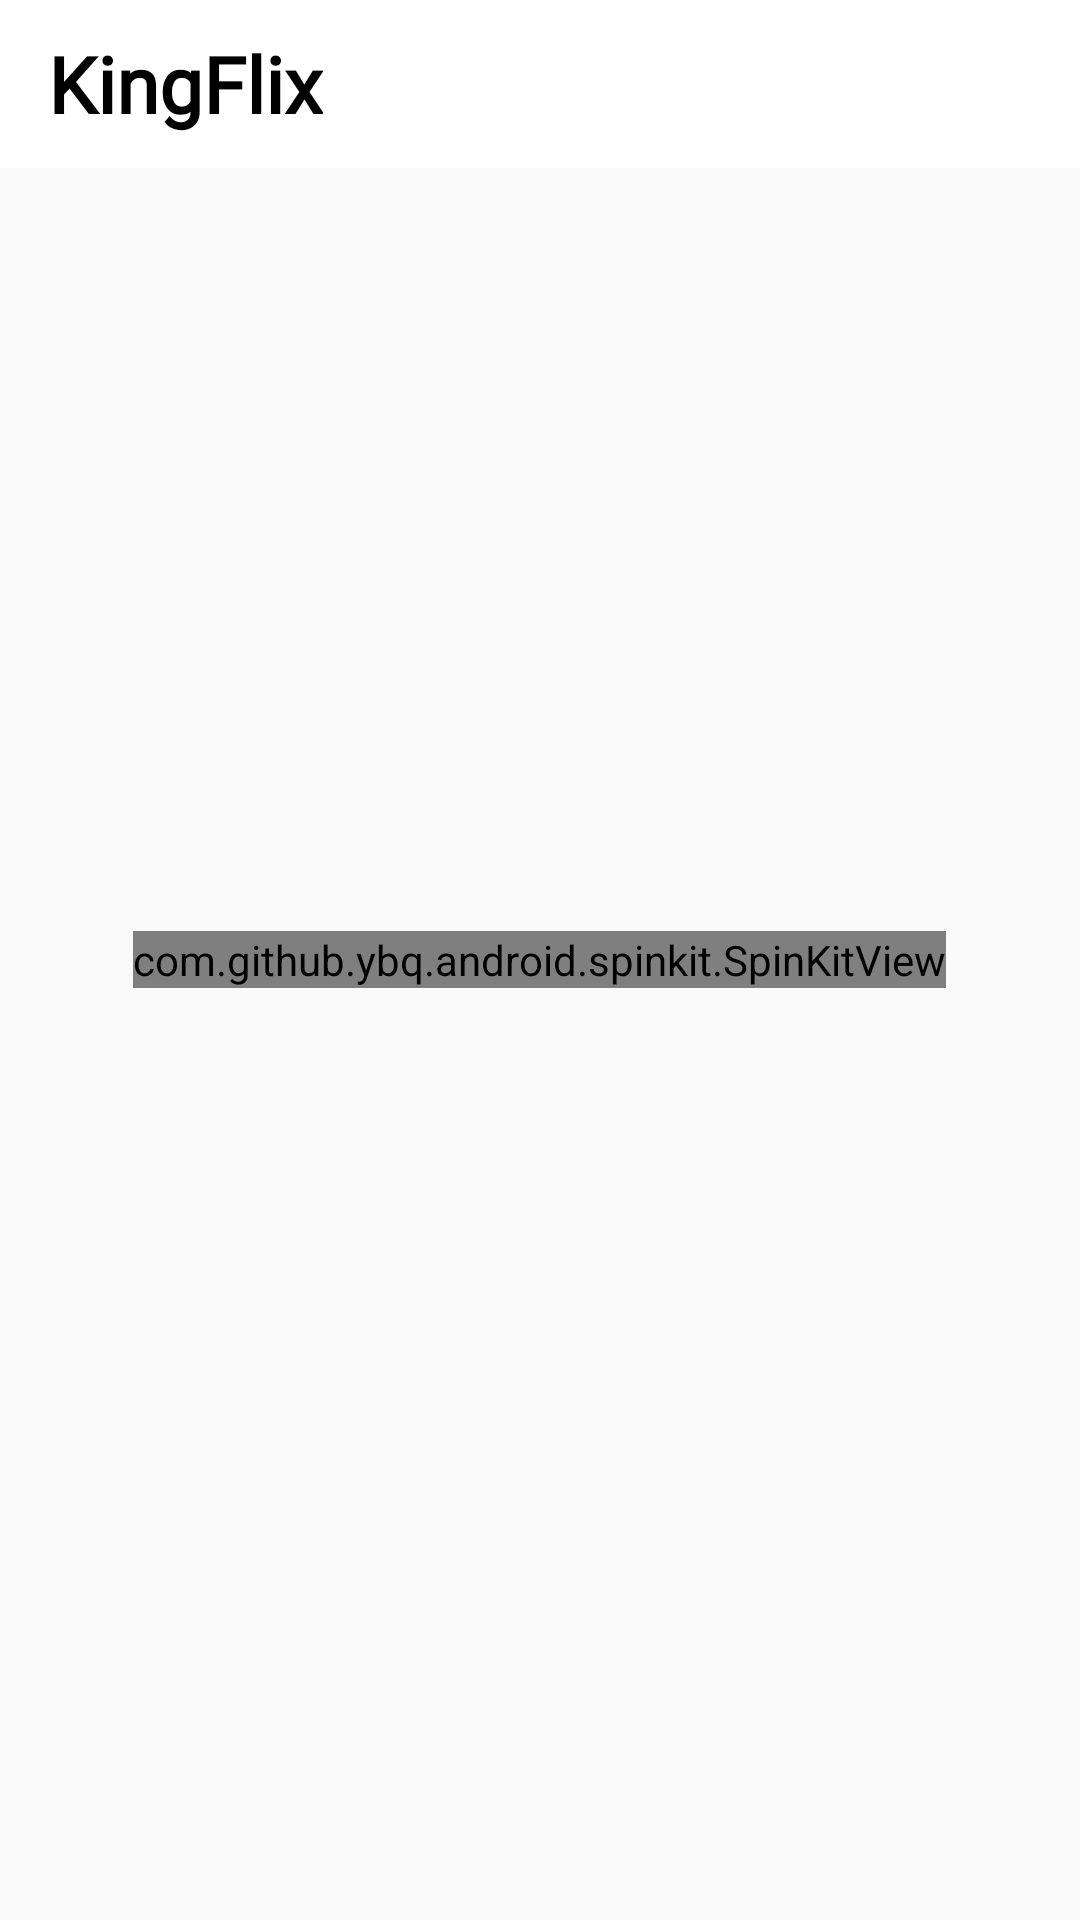

Layout XML and referenced resources for this Android screen:
<!-- AndroidManifest.xml: application theme AppTheme -->
<!-- res/layout/activity_mx.xml -->
<?xml version="1.0" encoding="utf-8"?>
<RelativeLayout
    xmlns:android="http://schemas.android.com/apk/res/android"
    xmlns:app="http://schemas.android.com/apk/res-auto"
    xmlns:tools="http://schemas.android.com/tools"
    android:layout_width="match_parent"
    android:layout_height="match_parent">
    <com.google.android.material.appbar.AppBarLayout
        app:layout_constraintStart_toStartOf="parent"
        app:layout_constraintTop_toTopOf="parent"
        app:layout_constraintEnd_toEndOf="parent"
        android:layout_width="match_parent"
        android:layout_height="wrap_content"
        app:elevation="0dp">


        <androidx.appcompat.widget.Toolbar
            android:layout_width="match_parent"
            android:layout_height="wrap_content"
            android:id="@+id/toolbar"
            android:background="@android:color/white"
            android:minHeight="?attr/actionBarSize"
            android:elevation="0dp"
            android:theme="@style/AppTheme.PopupOverlay">

            
            
            
            
            
            

            <RelativeLayout
                android:layout_width="match_parent"
                android:layout_height="wrap_content">

                <TextView
                    android:layout_width="wrap_content"
                    android:layout_height="wrap_content"
                    android:layout_centerVertical="true"
                    android:fontFamily="@font/product_sans_bold"
                    android:text="@string/app_name"
                    android:textColor="@android:color/black"
                    android:textSize="26sp"
                    android:textStyle="bold" />
            </RelativeLayout>



            
            
            
            
            
            
            
            
            
            
        </androidx.appcompat.widget.Toolbar>

    </com.google.android.material.appbar.AppBarLayout>


        <LinearLayout
            android:layout_marginTop="?attr/actionBarSize"
            android:layout_width="match_parent"
            android:layout_height="match_parent"
            android:orientation="vertical"
            android:padding="4dp">


            <androidx.recyclerview.widget.RecyclerView
                android:layout_width="match_parent"
                android:layout_height="0dp"
                android:layout_weight="1"
                android:id="@+id/liveRecyclerView"
                android:nestedScrollingEnabled="false"
                android:visibility="visible"
                tools:listitem="@layout/list_row_main"/>



        </LinearLayout>

    <com.github.ybq.android.spinkit.SpinKitView
        xmlns:app="http://schemas.android.com/apk/res-auto"
        android:id="@+id/spin_kit"
        android:layout_centerInParent="true"
        style="@style/SpinKitView.Large.Wave"
        android:layout_width="wrap_content"
        android:layout_height="wrap_content"
        android:layout_gravity="center"
        app:SpinKit_Color="@color/black" />
</RelativeLayout>
<!-- res/layout/list_row_main.xml (included above) -->
<?xml version="1.0" encoding="utf-8"?>
<androidx.constraintlayout.widget.ConstraintLayout xmlns:android="http://schemas.android.com/apk/res/android"
    xmlns:app="http://schemas.android.com/apk/res-auto"
    xmlns:tools="http://schemas.android.com/tools"
    android:layout_width="match_parent"
    android:layout_height="120dp"
    android:layout_marginEnd="4dp"
    android:layout_marginStart="4dp"
    android:layout_marginTop="4dp"
    android:layout_marginBottom="5dp"
    android:elevation="5dp"
    android:background="@drawable/slider_background">

    <ImageView
        android:id="@+id/image_view"
        android:layout_width="match_parent"
        android:layout_height="match_parent"
        android:scaleType="fitXY"
        app:layout_constraintBottom_toBottomOf="parent"
        app:layout_constraintEnd_toEndOf="parent"
        app:layout_constraintStart_toStartOf="parent"
        app:layout_constraintTop_toTopOf="parent"
        tools:srcCompat="@tools:sample/avatars" />

    <View
        android:layout_width="match_parent"
        android:layout_height="match_parent"
        android:background="@drawable/vintage_gradient" />
    <TextView
        android:id="@+id/text_view"
        android:layout_width="wrap_content"
        android:layout_height="wrap_content"
        app:layout_constraintBottom_toBottomOf="parent"
        app:layout_constraintStart_toStartOf="parent"
        android:fontFamily="@font/product_sans_bold"
        android:text="Banner Title"
        android:textColor="@color/white"
        android:maxLines="2"
        android:paddingEnd="8dp"
        android:layout_margin="10sp"
        android:textSize="14sp" />

</androidx.constraintlayout.widget.ConstraintLayout>
<!-- resources referenced by this layout -->
<resources>
  <color name="black">#FF000000</color>
  <color name="white">#FFFFFFFF</color>
  <!-- drawable vintage_gradient (drawable) -->
  <?xml version="1.0" encoding="utf-8"?>
  <shape xmlns:android="http://schemas.android.com/apk/res/android"
      android:shape="rectangle">
  
      <gradient
          android:angle="90"
          android:centerColor="#00ffffff"
          android:endColor="#00ffffff"
          android:startColor="#aa000000" />
  
      <corners android:radius="10dp" />
  
  </shape>
  <string name="app_name" translatable="false">KingFlix</string>
  <style name="AppTheme.PopupOverlay" parent="ThemeOverlay.AppCompat.Light" />
  <style name="AppTheme" parent="Theme.AppCompat.Light.NoActionBar">
          
          <item name="colorPrimary">@color/white</item>
          <item name="colorPrimaryDark">@color/white</item>
          <item name="colorAccent">@color/black</item>
      </style>
</resources>
